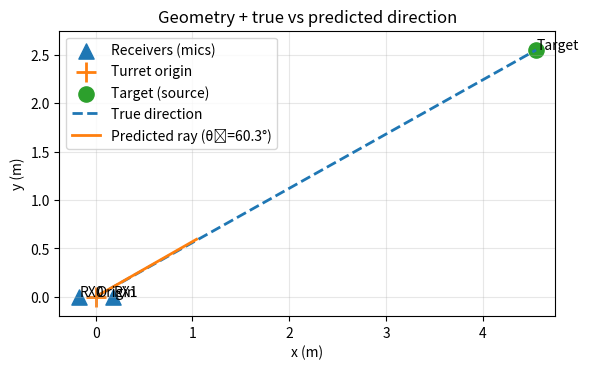
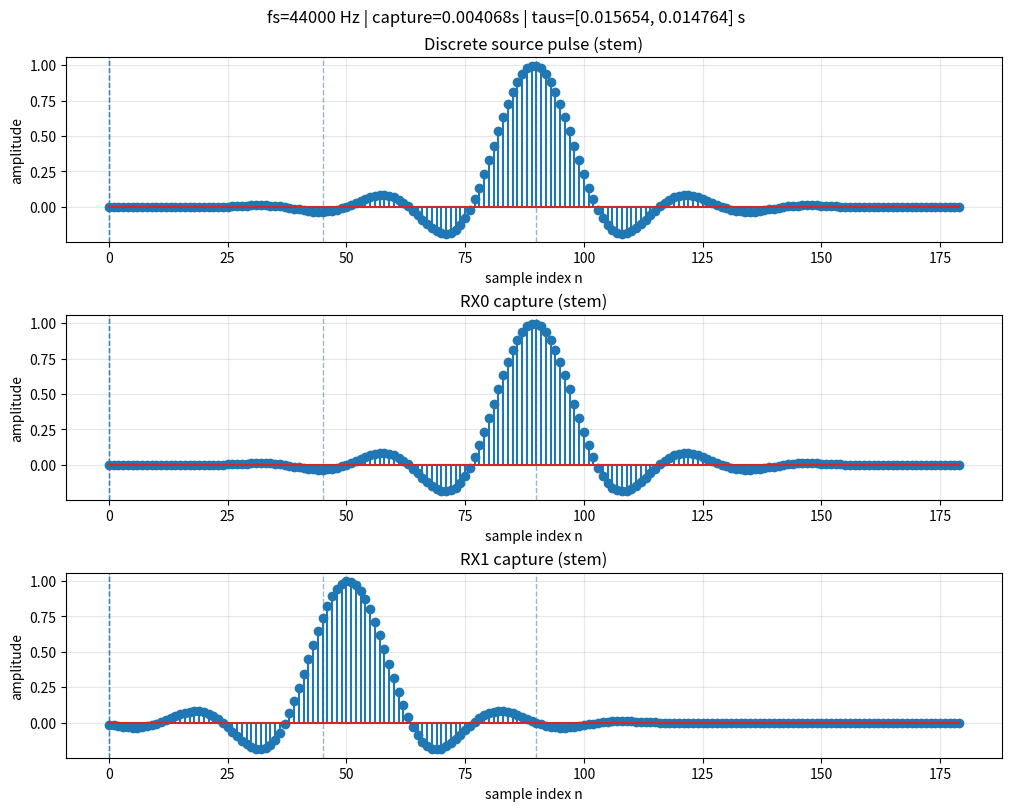

Generate these figures, in order, with matplotlib:
import numpy as np
import matplotlib.pyplot as plt


# -----------------------------
# Geometry + propagation helpers
# -----------------------------
def make_geometry(mic_spacing=0.18, target=np.array([0.70, 0.25])):
    """Return origin, rx0, rx1, target positions (meters)."""
    origin = np.array([0.0, 0.0])
    rx0 = np.array([-mic_spacing / 2.0, 0.0])
    rx1 = np.array([+mic_spacing / 2.0, 0.0])
    return origin, rx0, rx1, np.array(target, dtype=float)


def distance(a, b):
    return float(np.linalg.norm(a - b))


def arrival_times(target, receivers, c=343.0):
    """Compute absolute time-of-flight to each receiver from target."""
    taus = np.array([distance(target, r) / c for r in receivers], dtype=float)
    return taus


# -----------------------------
# Signal generation + sampling
# -----------------------------
def windowed_sinc_pulse(t, t0, width_s=0.00030, cycles=6):
    """
    Simple "noticeable spike": a windowed sinc-like pulse.
    - width_s: controls main lobe width (smaller => sharper)
    - cycles: number of main-lobe-ish widths included in the window
    """
    # Normalized time around pulse center
    x = (t - t0) / width_s

    # sinc pulse (np.sinc is sin(pi x)/(pi x))
    s = np.sinc(x)

    # Window to make it finite (Hann window over |x| <= cycles)
    w = np.zeros_like(t)
    mask = np.abs(x) <= cycles
    # Hann window in x-domain
    w[mask] = 0.5 * (1.0 + np.cos(np.pi * x[mask] / cycles))

    return s * w


def windowed_sine_pulse(t, t0, freq_hz=2000.0, width_s=0.003, cycles=3):
    """
    Finite-duration sine burst.

    Args:
        t: time vector
        t0: center time of the burst
        freq_hz: sine frequency
        width_s: approximate half-width of the burst (controls duration)
        cycles: how many width_s units to include in the window

    Returns:
        windowed sine wave signal
    """
    # Shifted time axis around pulse center
    x = (t - t0) / width_s

    # Raw sine wave
    s = np.sin(2 * np.pi * freq_hz * (t - t0))

    # Hann window over |x| <= cycles
    w = np.zeros_like(t)
    mask = np.abs(x) <= cycles
    w[mask] = 0.5 * (1.0 + np.cos(np.pi * x[mask] / cycles))

    return s * w


def fractional_delay(signal, t, delay_s):
    """
    Apply a (possibly fractional) delay by sampling signal(t - delay).
    Uses linear interpolation for simplicity.
    """
    # want y(t) = x(t - delay) => sample original at shifted times
    t_shift = t - delay_s
    # Outside bounds -> 0
    return np.interp(t_shift, t, signal, left=0.0, right=0.0)


def make_capture_window(mic_spacing, c=343.0, capture_factor=4.0, fs=192_000):
    """
    Define the capture window:
      tmax = d/c  (max possible *inter-receiver* delay)
      Tcap = capture_factor * tmax
    Returns t vector, dt, tmax.
    """
    tmax = mic_spacing / c
    Tcap = capture_factor * tmax
    dt = 1.0 / fs
    # include endpoint? doesn't matter much; keep it simple
    t = np.arange(0.0, Tcap, dt)
    return t, dt, tmax


def simulate_capture(target, rx0, rx1, mic_spacing, c=343.0, fs=192_000):
    """
    Build discrete-time received waveforms at rx0 and rx1 for a single pulse.
    Returns dict with time axis and signals.
    """
    receivers = [rx0, rx1]

    # Capture window based on inter-receiver max delay
    t, dt, tmax = make_capture_window(mic_spacing, c=c, capture_factor=4.0, fs=fs)

    # Put the source pulse comfortably inside the window (avoid cropping)
    # Center it so we have pre/post room.
    t0 = 0.5 * (t[0] + t[-1])

    # Source pulse in "source time"
    s_src = windowed_sinc_pulse(t, t0=t0, width_s=0.00030, cycles=6)
    # s_src = windowed_sine_pulse(t, t0, freq_hz=6000.0, width_s=0.003, cycles=12)

    # Propagation: time-of-flight to each receiver
    taus = arrival_times(target, receivers, c=c)

    # Re-reference so RX0 arrival is at t=0
    taus_rel = taus - taus[0]  # [0, tau1 - tau0]

    # Optional: simple distance attenuation (1/r). Keep it, but clamp near 0.
    dists = np.array([distance(target, r) for r in receivers], dtype=float)

    # Received = attenuation * delayed(source)
    rx_sigs = []
    for k in range(2):
        y = fractional_delay(s_src, t, delay_s=taus_rel[k])
        rx_sigs.append(y)

    return {
        "t": t,
        "dt": dt,
        "tmax": tmax,
        "fs": fs,
        "source": s_src,
        "taus": taus,
        "rx0": rx_sigs[0],
        "rx1": rx_sigs[1],
        "dists": dists,
    }


# -----------------------------
# TDOA estimation
# -----------------------------


def estimate_tdoa_k(rx0, rx1, fs, tmax, center_index=None):
    rx0 = np.asarray(rx0)
    rx1 = np.asarray(rx1)
    assert rx0.shape == rx1.shape

    N = len(rx0)
    if center_index is None:
        center_index = N // 2

    K = int(np.floor(tmax * fs))

    n0 = max(0, center_index - K)
    n1 = min(N - 1, center_index + K)

    lags = np.arange(-K, K + 1, dtype=int)
    R = np.zeros_like(lags, dtype=float)

    for i, k in enumerate(lags):
        a0 = max(n0, 0 + k)
        a1 = min(n1, (N - 1) + k)
        if a1 < a0:
            continue

        x_seg = rx0[a0 : a1 + 1]
        y_seg = rx1[(a0 - k) : (a1 - k) + 1]

        R[i] = np.dot(x_seg, y_seg)

    k_hat = int(lags[np.argmax(R)])
    return k_hat, lags, R


def build_tdoa_lut(fs, mic_spacing, c=343.0, degrees=True):
    """
    Build LUT for k in [-K, +K] where K = floor((d/c)*fs).
    Returns dict with arrays indexed by (k + K).

    Mapping:
      dtau[k] = k/fs
      theta[k] = asin( clamp(c*dtau/d, -1, 1) )
    """
    tmax = mic_spacing / c
    K = int(np.floor(tmax * fs))

    ks = np.arange(-K, K + 1, dtype=int)  # possible lags
    dtau = ks / float(fs)  # seconds

    # plane wave far-field: sin(theta) = c*dtau/d
    sin_arg = (c * dtau) / float(mic_spacing)
    sin_arg = np.clip(sin_arg, -1.0, 1.0)

    theta = np.arcsin(sin_arg)  # radians
    if degrees:
        theta = np.degrees(theta)

    return {
        "fs": fs,
        "c": c,
        "d": mic_spacing,
        "tmax": tmax,
        "K": K,
        "ks": ks,
        "dtau": dtau,
        "theta": theta,  # degrees (if degrees=True) else radians
    }


def k_to_delay_and_angle(k_hat, lut):
    """
    Look up delay and angle for an estimated lag k_hat.
    Clamps k_hat into valid LUT range.
    """
    K = lut["K"]
    k_hat = int(np.clip(k_hat, -K, K))
    idx = k_hat + K
    return lut["dtau"][idx], lut["theta"][idx]


# -----------------------------
# Plotting
# -----------------------------


import numpy as np
import matplotlib.pyplot as plt


def plot_geometry(origin, rx0, rx1, target, theta_hat=None, degrees=True, ray_len=1.0):
    fig, ax = plt.subplots()
    ax.set_aspect("equal", "box")
    ax.grid(True, alpha=0.3)

    # Receivers
    ax.scatter(
        [rx0[0], rx1[0]], [rx0[1], rx1[1]], marker="^", s=120, label="Receivers (mics)"
    )
    ax.text(rx0[0] + 0.01, rx0[1] + 0.01, "RX0")
    ax.text(rx1[0] + 0.01, rx1[1] + 0.01, "RX1")

    # Origin (turret axis)
    ax.scatter(
        [origin[0]], [origin[1]], marker="+", s=220, linewidths=2, label="Turret origin"
    )
    ax.text(origin[0] + 0.01, origin[1] + 0.01, "Origin")

    # Target / source
    ax.scatter([target[0]], [target[1]], marker="o", s=120, label="Target (source)")
    ax.text(target[0] + 0.01, target[1] + 0.01, "Target")

    # True direction line (origin -> target)
    ax.plot(
        [origin[0], target[0]],
        [origin[1], target[1]],
        linestyle="--",
        linewidth=2,
        label="True direction",
    )

    # Predicted direction ray from theta_hat (measured from +y broadside)
    if theta_hat is not None:
        th = np.deg2rad(theta_hat) if degrees else float(theta_hat)

        # Broadside (+y) reference:
        # u = [sin(theta), cos(theta)]
        u = np.array([np.sin(th), np.cos(th)], dtype=float)

        p0 = origin
        p1 = origin + ray_len * u

        ax.plot(
            [p0[0], p1[0]],
            [p0[1], p1[1]],
            linestyle="-",
            linewidth=2,
            label=f"Predicted ray (θ̂={theta_hat:.1f}{'°' if degrees else ' rad'})",
        )

    # Axis limits (auto padded) include ray endpoint if present
    pts = [origin, rx0, rx1, target]
    if theta_hat is not None:
        pts.append(p1)
    pts = np.stack(pts, axis=0)

    xmin, ymin = pts.min(axis=0) - 0.2
    xmax, ymax = pts.max(axis=0) + 0.2
    ax.set_xlim(xmin, xmax)
    ax.set_ylim(ymin, ymax)

    ax.set_xlabel("x (m)")
    ax.set_ylabel("y (m)")
    ax.set_title("Geometry + true vs predicted direction")
    ax.legend()
    plt.show()


def stem_plot(ax, n, x, title):
    # A clean stem plot helper
    markerline, stemlines, baseline = ax.stem(n, x)
    ax.set_title(title)
    ax.set_xlabel("sample index n")
    ax.set_ylabel("amplitude")
    ax.grid(True, alpha=0.3)


def add_tmax_dividers(ax, t, tmax):
    """
    Draw vertical lines at t = k*tmax for k = -2,-1,0,1,2.
    Your stem x-axis is sample index n, so we convert those times to indices.
    """
    ks = [-2, -1, 0, 1, 2]
    for k in ks:
        tk = k * tmax
        idx = int(np.argmin(np.abs(t - tk)))  # closest sample index to that time
        ax.axvline(idx, linestyle="--", linewidth=1, alpha=0.5)


def plot_waveforms(sim, max_stem_samples=220):
    """
    Make discrete-time stem plots of the received signals.
    By default only stems the first ~220 samples so it stays readable.
    """
    t = sim["t"]
    fs = sim["fs"]
    x0 = sim["rx0"]
    x1 = sim["rx1"]
    s = sim["source"]
    tmax = sim["tmax"]

    n = np.arange(len(t))

    # Choose a readable window around the source pulse center.
    # Find where the source peak is, then plot +/- window around it.
    peak = int(np.argmax(np.abs(s)))
    half = max_stem_samples // 2
    lo = max(0, peak - half)
    hi = min(len(t), peak + half)

    fig, axs = plt.subplots(3, 1, figsize=(10, 8), constrained_layout=True)

    stem_plot(axs[0], n[lo:hi], s[lo:hi], "Discrete source pulse (stem)")
    add_tmax_dividers(axs[0], t, tmax)

    stem_plot(axs[1], n[lo:hi], x0[lo:hi], "RX0 capture (stem)")
    add_tmax_dividers(axs[1], t, tmax)

    stem_plot(axs[2], n[lo:hi], x1[lo:hi], "RX1 capture (stem)")
    add_tmax_dividers(axs[2], t, tmax)

    fig.suptitle(
        f"fs={fs:.0f} Hz | capture={t[-1]:.6f}s | taus=[{sim['taus'][0]:.6f}, {sim['taus'][1]:.6f}] s",
        fontsize=12,
    )
    plt.show()


# -----------------------------
# Main
# -----------------------------
def main():
    # ---- Config (meters) ----
    # mic_spacing = 0.60
    mic_spacing = 0.35
    target = np.array([4.55, 2.55])
    # target = np.array([7.00, 0.25])

    # ---- Geometry ----
    origin, rx0, rx1, target = make_geometry(mic_spacing=mic_spacing, target=target)

    # ---- Simulate discrete-time capture ----
    sim = simulate_capture(
        target=target,
        rx0=rx0,
        rx1=rx1,
        mic_spacing=mic_spacing,
        c=343.0,
        # fs=192_000,  # keep high so the delay is well-resolved
        fs=44_000,  # keep high so the delay is well-resolved
    )

    k_hat, lags, R = estimate_tdoa_k(sim["rx0"], sim["rx1"], sim["fs"], sim["tmax"])
    print("k_hat (samples):", k_hat)
    print("tau_hat (seconds):", k_hat / sim["fs"])

    lut = build_tdoa_lut(fs=sim["fs"], mic_spacing=mic_spacing, c=343.0, degrees=True)

    dtau_hat, theta_hat = k_to_delay_and_angle(k_hat, lut)

    print("dtau_hat (s):", dtau_hat)
    print("theta_hat (deg):", theta_hat)

    # ---- Plots ----
    plot_geometry(
        origin, rx0, rx1, target, theta_hat=theta_hat, degrees=True, ray_len=1.2
    )
    plot_waveforms(sim, max_stem_samples=403)

    # Quick prints (sanity)
    print("Distances (m):", sim["dists"])
    print("Arrival times taus (s):", sim["taus"])
    print("Inter-receiver theoretical tmax = d/c (s):", sim["tmax"])
    print("Measured delta tau (s):", float(sim["taus"][1] - sim["taus"][0]))


if __name__ == "__main__":
    main()
